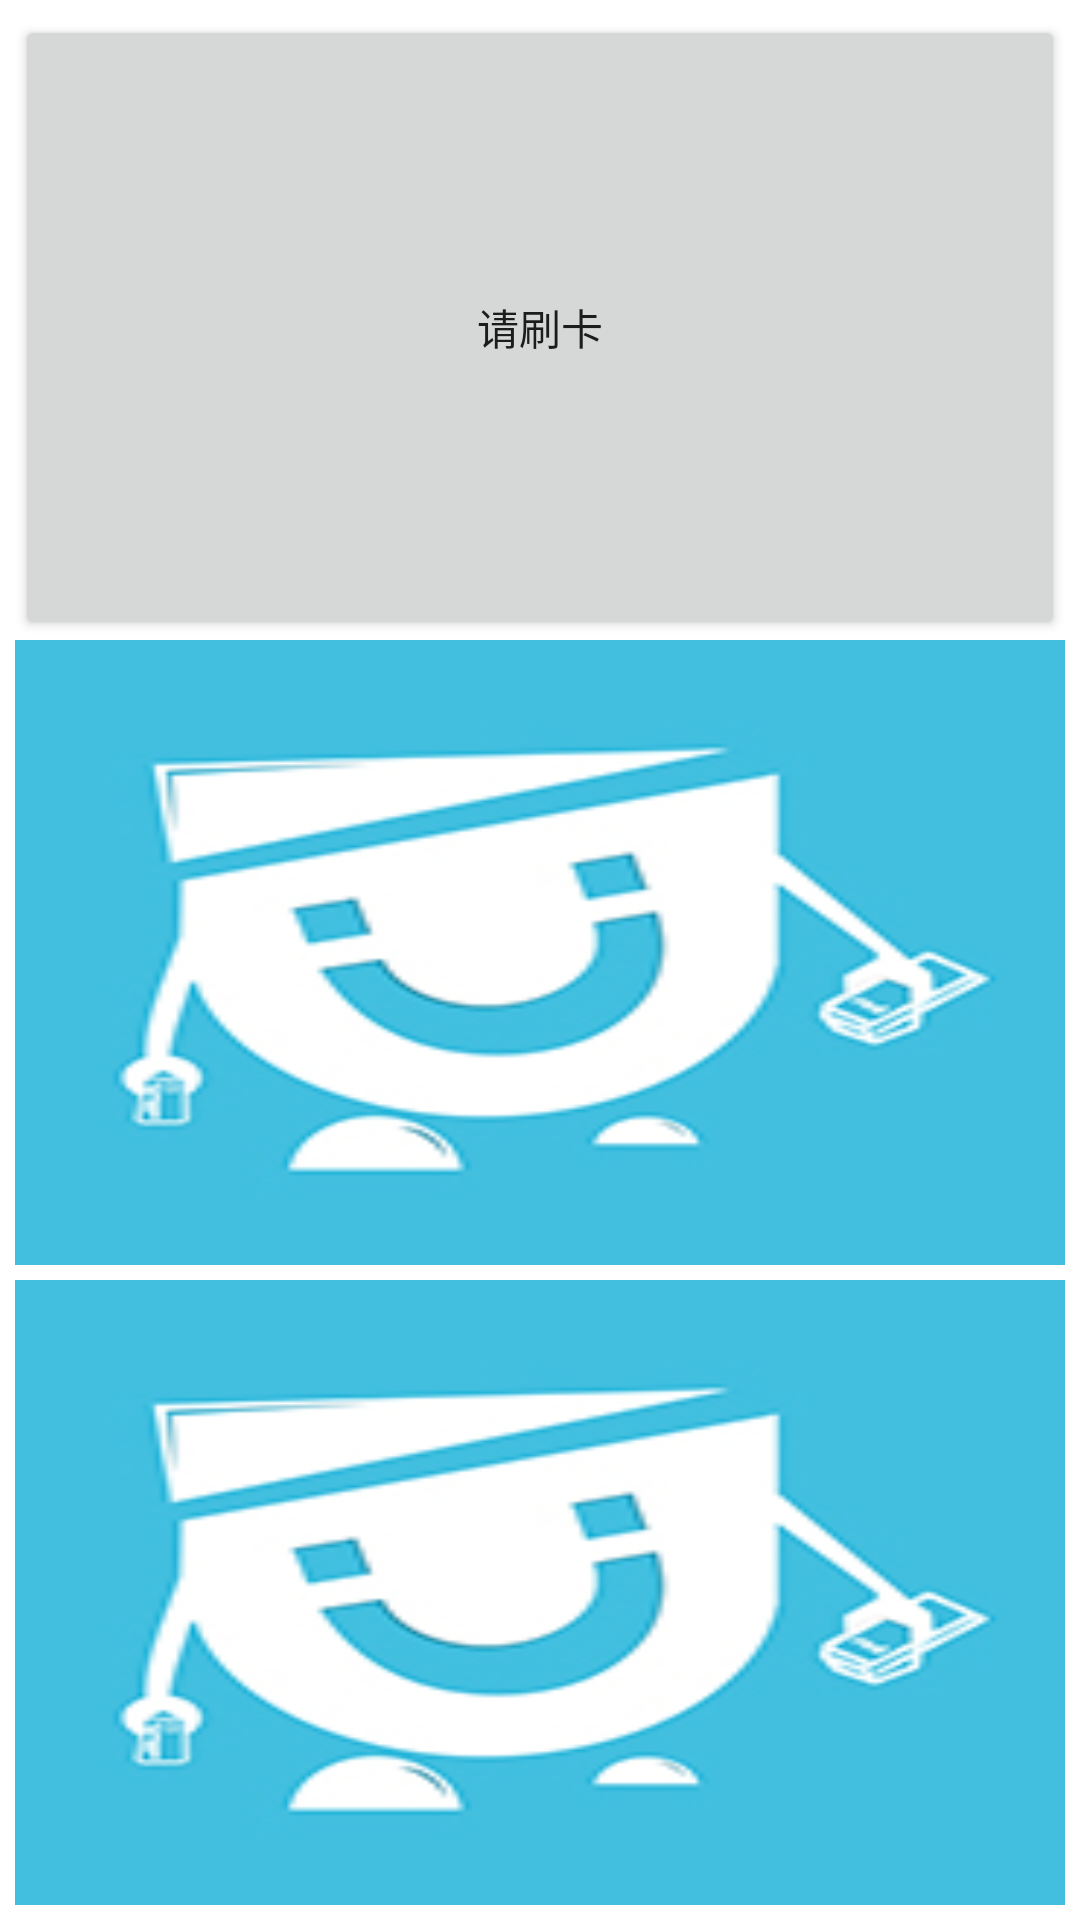

Produce the Android XML layout that renders to this screen, including the resource entries it uses.
<!-- AndroidManifest.xml: application theme AppTheme -->
<!-- res/layout/activity_select_type.xml -->
<?xml version="1.0" encoding="utf-8"?>
<LinearLayout xmlns:android="http://schemas.android.com/apk/res/android"
    android:layout_width="fill_parent"
    android:layout_height="fill_parent"
    android:orientation="vertical">


    <LinearLayout
        android:layout_width="fill_parent"
        android:layout_height="fill_parent"
        android:background="@color/white"
        android:orientation="vertical"
        android:padding="5.0dip">

        <Button
            android:id="@+id/btn"
            android:layout_width="fill_parent"
            android:layout_height="0.0dip"
            android:layout_weight="1.0"
            android:text="请刷卡"
            android:fitsSystemWindows="true"
            android:scaleType="fitXY" />
        <ImageView
            android:id="@id/type_new"
            android:layout_width="fill_parent"
            android:layout_height="0.0dip"
            android:layout_weight="1.0"
            android:background="@mipmap/ic_launcher"
            android:fitsSystemWindows="true"
            android:scaleType="fitXY" />

        <ImageView
            android:id="@id/type_old"
            android:layout_width="fill_parent"
            android:layout_height="0.0dip"
            android:layout_marginTop="5.0dip"
            android:layout_weight="1.0"
            android:background="@mipmap/ic_launcher"
            android:fitsSystemWindows="true"
            android:scaleType="fitXY" />
    </LinearLayout>
</LinearLayout>
<!-- resources referenced by this layout -->
<resources>
  <color name="white">#ffffff</color>
  <!-- mipmap ic_launcher: png bitmap (mipmap-hdpi, 38767 bytes) -->
  <style name="AppTheme" parent="Theme.AppCompat.Light.DarkActionBar">
          
          <item name="colorPrimary">@color/colorPrimary</item>
          <item name="colorPrimaryDark">@color/colorPrimaryDark</item>
          <item name="colorAccent">@color/colorAccent</item>
      </style>
  <color name="colorPrimary">#373241</color>
  <color name="colorPrimaryDark">#373241</color>
  <color name="colorAccent">#FF4081</color>
</resources>
